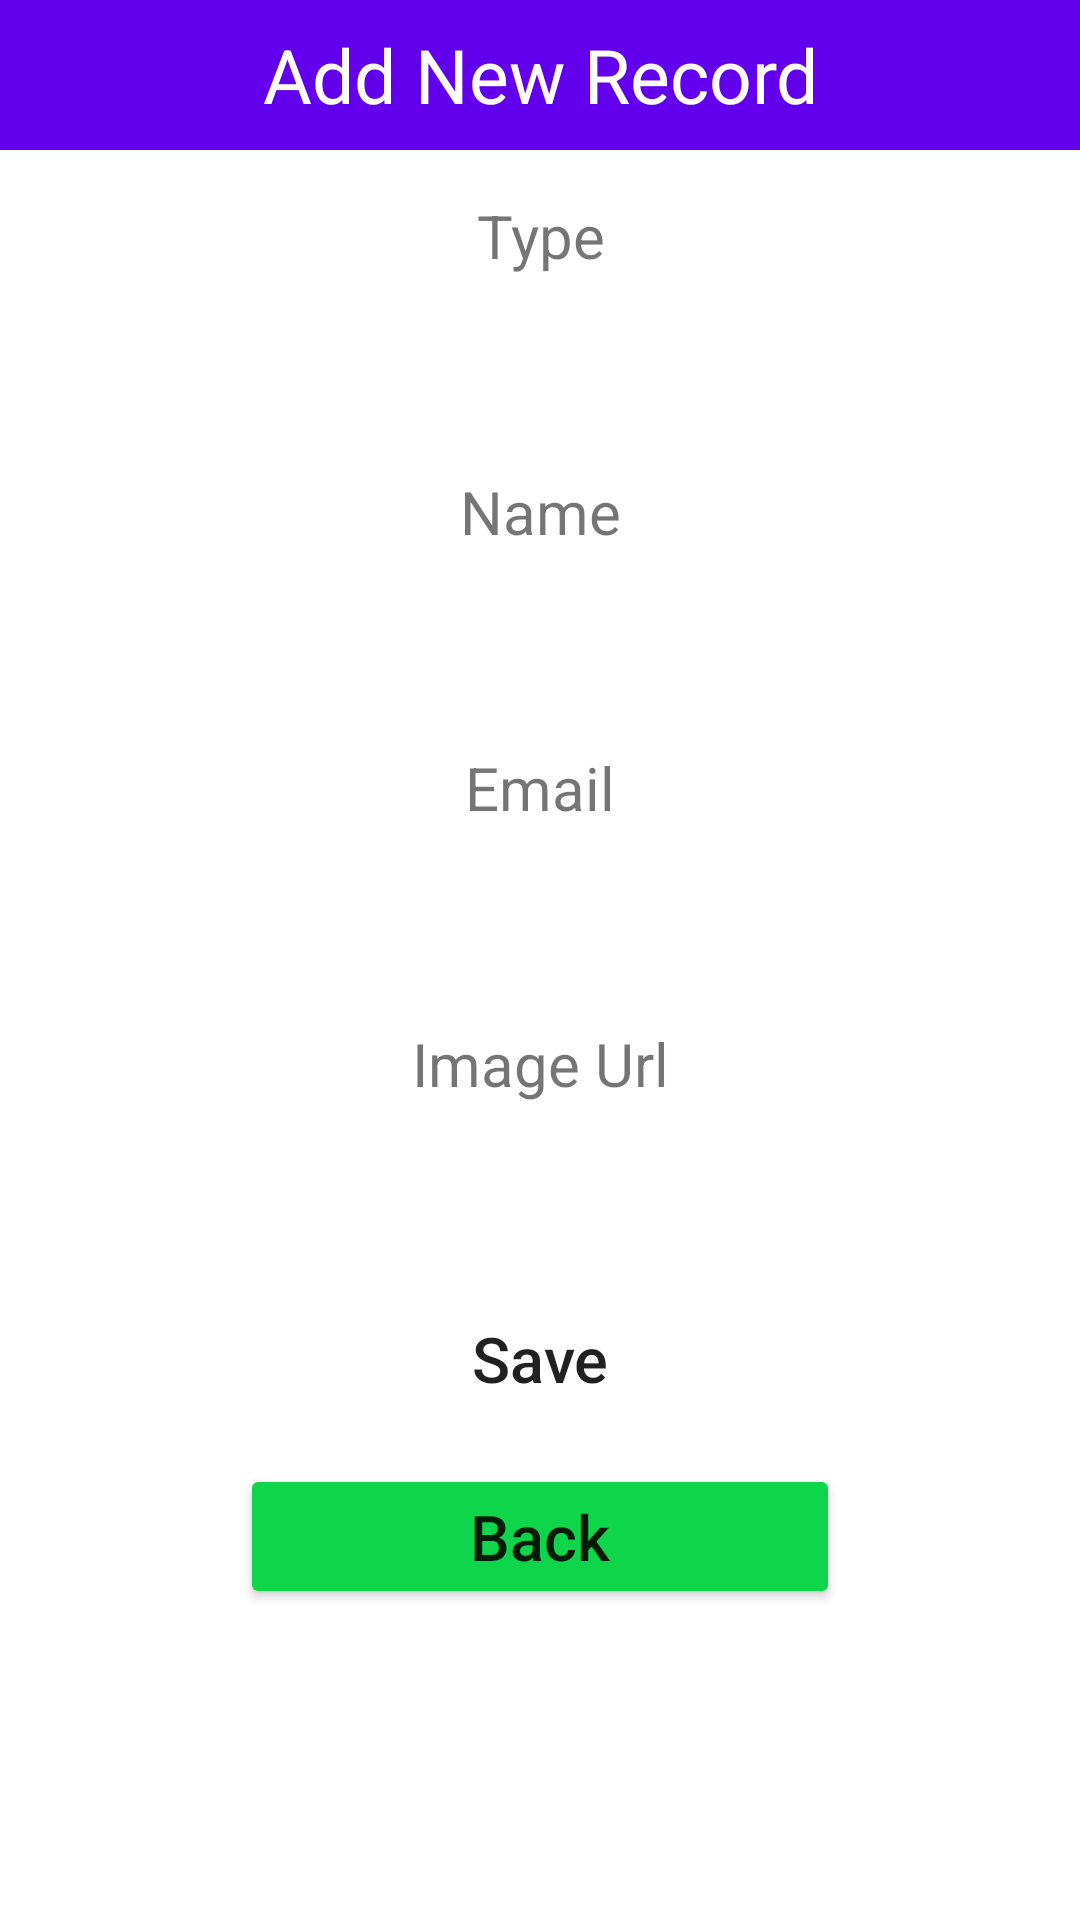

Layout XML and referenced resources for this Android screen:
<!-- AndroidManifest.xml: application theme Theme.FbaseVideo -->
<!-- res/layout/activity_add2.xml -->
<?xml version="1.0" encoding="utf-8"?>
<LinearLayout xmlns:android="http://schemas.android.com/apk/res/android"
    android:layout_width="match_parent"
    android:layout_height="match_parent"
    android:orientation="vertical"
    >

    <TextView
        android:layout_width="match_parent"
        android:layout_height="50dp"
        android:text="Add New Record"
        android:background="@color/purple_500"
        android:textSize="25dp"
        android:gravity="center"
        android:textColor="#FFF"/>

    <TextView
        android:layout_width="match_parent"
        android:layout_height="wrap_content"
        android:gravity="center"
        android:textSize="20sp"
        android:layout_marginTop="15dp"
        android:layout_marginBottom="5dp"
        android:text="Type"/>

    <EditText
        android:layout_width="match_parent"
        android:layout_height="45dp"
        android:layout_marginLeft="10dp"
        android:layout_marginRight="10dp"
        android:background="@drawable/rounded"
        android:gravity="center"
        android:id="@+id/txtType"/>

    <TextView
        android:layout_width="match_parent"
        android:layout_height="wrap_content"
        android:gravity="center"
        android:textSize="20sp"
        android:layout_marginTop="15dp"
        android:layout_marginBottom="5dp"
        android:text="Name"/>

    <EditText
        android:layout_width="match_parent"
        android:layout_height="45dp"
        android:layout_marginLeft="10dp"
        android:layout_marginRight="10dp"
        android:background="@drawable/rounded"
        android:gravity="center"
        android:id="@+id/txtName"/>

    <TextView
        android:layout_width="match_parent"
        android:layout_height="wrap_content"
        android:gravity="center"
        android:textSize="20sp"
        android:layout_marginTop="15dp"
        android:layout_marginBottom="5dp"
        android:text="Email"/>

    <EditText
        android:layout_width="match_parent"
        android:layout_height="45dp"
        android:layout_marginLeft="10dp"
        android:layout_marginRight="10dp"
        android:background="@drawable/rounded"
        android:gravity="center"
        android:id="@+id/txtEmail"/>

    <TextView
        android:layout_width="match_parent"
        android:layout_height="wrap_content"
        android:gravity="center"
        android:textSize="20sp"
        android:layout_marginTop="15dp"
        android:layout_marginBottom="5dp"
        android:text="Image Url"/>

    <EditText
        android:layout_width="match_parent"
        android:layout_height="45dp"
        android:layout_marginLeft="10dp"
        android:layout_marginRight="10dp"
        android:background="@drawable/rounded"
        android:gravity="center"
        android:id="@+id/txtImageUrl"/>

    <Button
        android:layout_width="match_parent"
        android:layout_height="50dp"
        android:layout_marginLeft="25dp"
        android:layout_marginRight="25dp"
        android:layout_marginTop="10dp"
        android:text="Save"
        android:textSize="21dp"
        android:textAllCaps="false"
        android:background="@drawable/rounded"
        android:gravity="center"
        android:id="@+id/btnAdd"/>

    <Button
        android:layout_width="200dp"
        android:layout_height="wrap_content"
        android:layout_marginLeft="25dp"
        android:layout_marginRight="25dp"
        android:layout_marginTop="10dp"
        android:text="Back"
        android:textSize="21dp"
        android:textAllCaps="false"
        android:backgroundTint="#0FD54A"
        android:layout_gravity="center"
        android:gravity="center"
        android:id="@+id/btnBack"/>
</LinearLayout>
<!-- resources referenced by this layout -->
<resources>
  <style name="Theme.FbaseVideo" parent="Theme.MaterialComponents.DayNight.DarkActionBar">
          
          <item name="colorPrimary">@color/purple_500</item>
          <item name="colorPrimaryVariant">@color/purple_700</item>
          <item name="colorOnPrimary">@color/white</item>
          
          <item name="colorSecondary">@color/teal_200</item>
          <item name="colorSecondaryVariant">@color/teal_700</item>
          <item name="colorOnSecondary">@color/black</item>
          
          <item name="android:statusBarColor" tools:targetApi="l">?attr/colorPrimaryVariant</item>
          
      </style>
  <!-- not gathered from this repository: default colours our renderer supplied (Android Studio template values) -->
  <color name="purple_500">#FF6200EE</color>
  <color name="purple_700">#FF3700B3</color>
  <color name="teal_200">#FF03DAC5</color>
  <color name="teal_700">#FF018786</color>
  <color name="black">#FF000000</color>
  <color name="white">#FFFFFFFF</color>
</resources>
